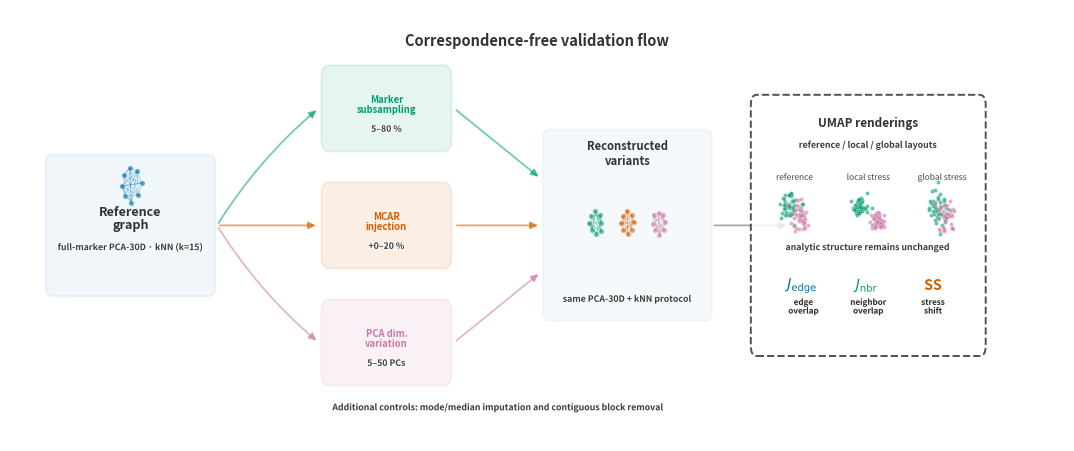

Source code (Python): (Note: this script raises an exception after producing the figure.)
#!/usr/bin/env python3
"""Generate a compact 2:1 horizontal validation framework diagram for the GENO-MAP poster.

Layout:
    Baseline graph  →  perturbation family  →  rebuilt variants  →  compare + metrics

Three perturbation branches are stacked vertically and then merged into one
reconstruction stage to reduce visual repetition while preserving methodology.
Designed for poster use: low cognitive load, no overlapping, clear flow.

Output:
    docs/poster/figures/fig_validation_framework_wide.pdf + .png
"""

import matplotlib
matplotlib.use("Agg")
import matplotlib.pyplot as plt
import matplotlib.patheffects as pe
from matplotlib.patches import FancyBboxPatch
import numpy as np
from pathlib import Path

# ── Palette ───────────────────────────────────────────────
BLUE    = "#0072B2"
TEAL    = "#009E73"
VERM    = "#D55E00"
ROSE    = "#CC79A7"
DARK    = "#333333"
WHITE   = "#FFFFFF"
MIDGRAY = "#AAAAAA"

ITALIC_TEXT_KW = dict(
    fontsize=6.3,
    color="#262626",
    alpha=0.88,
    family="sans-serif",
    style="italic",
    fontweight="semibold",
    zorder=5,
    path_effects=[pe.withStroke(linewidth=1.25, foreground="white", alpha=0.92)],
)

SUPPORT_TEXT_KW = dict(
    fontsize=6.0,
    color="#2B2B2B",
    alpha=0.84,
    family="sans-serif",
    zorder=5,
    path_effects=[pe.withStroke(linewidth=1.0, foreground="white", alpha=0.88)],
)


def draw_mini_graph(ax, cx, cy, color, seed=42, n_nodes=8, alpha=0.62, r=0.16):
    rng = np.random.RandomState(seed)
    angles = np.linspace(0, 2 * np.pi, n_nodes, endpoint=False) + rng.uniform(0, 0.25)
    radii = r * (0.75 + 0.25 * rng.rand(n_nodes))
    xs = cx + radii * np.cos(angles)
    ys = cy + radii * np.sin(angles)

    for i in range(n_nodes):
        neigh = rng.choice([j for j in range(n_nodes) if j != i],
                           size=min(3, n_nodes - 1), replace=False)
        for j in neigh:
            ax.plot([xs[i], xs[j]], [ys[i], ys[j]],
                    color=color, lw=0.7, alpha=0.28, zorder=2)

    ax.scatter(xs, ys, s=14, color=color, alpha=alpha, zorder=3,
               edgecolors="white", linewidth=0.25)


def draw_box(ax, cx, cy, w, h, color, label, sublabel=None,
             fontsize=8.2, lw=1.6, facealpha=0.05, rounding=0.08):
    box = FancyBboxPatch(
        (cx - w / 2, cy - h / 2), w, h,
        boxstyle=f"round,pad=0.05,rounding_size={rounding}",
        facecolor=color, alpha=facealpha,
        edgecolor=color, linewidth=lw, zorder=3
    )
    ax.add_patch(box)

    ax.text(
        cx, cy + (0.05 if sublabel else 0.0),
        label,
        ha="center", va="center",
        fontsize=fontsize, fontweight="bold",
        color=DARK, family="sans-serif", zorder=5,
        linespacing=1.0
    )

    if sublabel:
        ax.text(
            cx, cy - 0.18,
            sublabel,
            ha="center", va="center",
            **ITALIC_TEXT_KW,
        )


def draw_pill(ax, cx, cy, w, h, color, label, sublabel=None, fontsize=6.8):
    pill = FancyBboxPatch(
        (cx - w / 2, cy - h / 2), w, h,
        boxstyle="round,pad=0.04,rounding_size=0.10",
        facecolor=color, alpha=0.10,
        edgecolor=color, linewidth=1.3, zorder=4
    )
    ax.add_patch(pill)

    ax.text(
        cx, cy + (0.03 if sublabel else 0.0),
        label,
        ha="center", va="center",
        fontsize=fontsize, fontweight="bold",
        color=color, family="sans-serif", zorder=5,
        linespacing=1.0
    )

    if sublabel:
        ax.text(
            cx, cy - 0.17,
            sublabel,
            ha="center", va="center",
            **ITALIC_TEXT_KW,
        )


def draw_arrow(ax, x0, y0, x1, y1, color=DARK, lw=1.2, alpha=0.45, rad=0.0):
    ax.annotate(
        "",
        xy=(x1, y1),
        xytext=(x0, y0),
        arrowprops=dict(
            arrowstyle="-|>",
            color=color,
            lw=lw,
            mutation_scale=11,
            alpha=alpha,
            connectionstyle=f"arc3,rad={rad}"
        ),
        zorder=2,
    )


def draw_metric_label(ax, cx, cy, color, label, sublabel):
    ax.text(
        cx, cy + 0.07,
        label,
        ha="center", va="center",
        fontsize=10.2, fontweight="bold",
        color=color, family="sans-serif", zorder=5,
        path_effects=[pe.withStroke(linewidth=1.3, foreground="white", alpha=0.92)],
    )
    ax.text(
        cx, cy - 0.10,
        sublabel,
        ha="center", va="center",
        fontsize=5.8, fontweight="semibold",
        color="#2B2B2B", family="sans-serif", zorder=5,
        linespacing=0.95,
        path_effects=[pe.withStroke(linewidth=1.0, foreground="white", alpha=0.88)],
    )


def draw_umap_snapshot(ax, cx, cy, w, h, title, seed=0, mode="baseline"):
    rng = np.random.RandomState(seed)
    n = 42

    if mode == "local":
        c1, c2, sigma = (-0.42, 0.22), (0.46, -0.20), 0.17
    elif mode == "global":
        c1, c2, sigma = (-0.18, 0.10), (0.20, -0.08), 0.29
    else:
        c1, c2, sigma = (-0.24, 0.12), (0.28, -0.10), 0.23

    pts1 = rng.normal(loc=c1, scale=sigma, size=(n, 2))
    pts2 = rng.normal(loc=c2, scale=sigma, size=(n, 2))

    sx = w * 0.34
    sy = h * 0.34

    ax.scatter(
        cx + sx * pts1[:, 0], cy + sy * pts1[:, 1],
        s=8.5, color=TEAL, alpha=0.60, edgecolors="white", linewidth=0.20, zorder=4
    )
    ax.scatter(
        cx + sx * pts2[:, 0], cy + sy * pts2[:, 1],
        s=8.5, color=ROSE, alpha=0.60, edgecolors="white", linewidth=0.20, zorder=4
    )

    ax.text(
        cx, cy + h / 2 - 0.10,
        title,
        ha="center", va="center",
        **SUPPORT_TEXT_KW,
    )


def main():
    fig, ax = plt.subplots(figsize=(13.6, 5.6))
    ax.set_xlim(0, 14.0)
    ax.set_ylim(-1.75, 1.75)
    ax.axis("off")

    # ── Geometry anchors ──────────────────────────────────
    x_baseline = 1.6
    x_perturb  = 5.0
    x_rebuilt  = 8.2
    x_compare  = 11.4

    ys = [0.95, 0.0, -0.95]

    # ══════════════════════════════════════════════════════
    # Baseline block
    # ══════════════════════════════════════════════════════
    draw_box(
        ax, x_baseline, 0.0, 2.15, 1.05, BLUE,
        "Reference\ngraph",
        sublabel="full-marker PCA-30D · kNN (k=15)",
        fontsize=9.0, lw=1.8, facealpha=0.06
    )
    draw_mini_graph(ax, x_baseline, 0.33, BLUE, seed=42, r=0.15)

    # subtle title above center area
    ax.text(
        7.0, 1.50,
        "Correspondence-free validation flow",
        ha="center", va="center",
        fontsize=10.5, fontweight="bold",
        color=DARK, family="sans-serif"
    )

    # ══════════════════════════════════════════════════════
    # Perturbation branches
    # ══════════════════════════════════════════════════════
    branches = [
        ("Marker\nsubsampling", "5–80 %", TEAL, 11),
        ("MCAR\ninjection", "+0–20 %", VERM, 22),
        ("PCA dim.\nvariation", "5–50 PCs", ROSE, 33),
    ]

    for (label, sublabel, color, seed), y in zip(branches, ys):
        # baseline -> perturbation
        draw_arrow(ax, x_baseline + 1.15, 0.0, x_perturb - 0.9, y,
                   color=color, lw=1.3, alpha=0.55,
                   rad=-0.08 * np.sign(y) if y != 0 else 0.0)

        # perturbation pill
        draw_pill(ax, x_perturb, y, 1.65, 0.62, color, label, sublabel)

        # perturbation -> merged rebuilt variants
        draw_arrow(ax, x_perturb + 0.90, y, x_rebuilt - 1.15, 0.40 * y,
                   color=color, lw=1.3, alpha=0.55)

    # merged rebuilt variants block
    rebuilt_box = FancyBboxPatch(
        (x_rebuilt - 1.075, -0.725), 2.15, 1.45,
        boxstyle="round,pad=0.05,rounding_size=0.08",
        facecolor=BLUE, alpha=0.04,
        edgecolor=BLUE, linewidth=1.6, zorder=3
    )
    ax.add_patch(rebuilt_box)
    ax.text(
        x_rebuilt, 0.58,
        "Reconstructed\nvariants",
        ha="center", va="center",
        fontsize=8.1, fontweight="bold",
        color=DARK, family="sans-serif", zorder=5
    )
    ax.text(
        x_rebuilt, -0.60,
        "same PCA-30D + kNN protocol",
        ha="center", va="center",
        **ITALIC_TEXT_KW,
    )
    for x, color, seed in zip(
        [x_rebuilt - 0.42, x_rebuilt, x_rebuilt + 0.42],
        [TEAL, VERM, ROSE],
        [11, 22, 33],
    ):
        draw_mini_graph(ax, x, 0.02, color, seed=seed, r=0.10)

    # rebuilt variants -> compare
    draw_arrow(
        ax, x_rebuilt + 1.12, 0.0, x_compare - 1.05, 0.0,
        color=DARK, lw=1.2, alpha=0.45
    )

    # annotation under branches
    ax.text(
        6.5, -1.48,
        "Additional controls: mode/median imputation and contiguous block removal",
        ha="center", va="center",
        **ITALIC_TEXT_KW,
    )

    # ══════════════════════════════════════════════════════
    # Compare panel (illustrative ADR-0014 layouts + compact metrics)
    # ══════════════════════════════════════════════════════
    panel = FancyBboxPatch(
        (x_compare - 1.50, -1.00), 3.00, 2.00,
        boxstyle="round,pad=0.06,rounding_size=0.08",
        facecolor=WHITE, edgecolor=DARK,
        linewidth=1.4, linestyle="--", alpha=0.85, zorder=2
    )
    ax.add_patch(panel)

    ax.text(
        x_compare, 0.83,
        "UMAP renderings",
        ha="center", va="center",
        fontsize=8.5, fontweight="bold",
        color=DARK, family="sans-serif", zorder=5
    )

    ax.text(
        x_compare, 0.65,
        "reference / local / global layouts",
        ha="center", va="center",
        **ITALIC_TEXT_KW,
    )

    draw_umap_snapshot(
        ax, x_compare - 0.98, 0.10, 0.82, 0.78,
        "reference", seed=101, mode="baseline"
    )
    draw_umap_snapshot(
        ax, x_compare, 0.10, 0.82, 0.78,
        "local stress", seed=202, mode="local"
    )
    draw_umap_snapshot(
        ax, x_compare + 0.98, 0.10, 0.82, 0.78,
        "global stress", seed=303, mode="global"
    )

    ax.text(
        x_compare, -0.18,
        "analytic structure remains unchanged",
        ha="center", va="center",
        **ITALIC_TEXT_KW,
    )

    draw_metric_label(ax, x_compare - 0.86, -0.56, BLUE, r"$J_{\mathrm{edge}}$", "edge\noverlap")
    draw_metric_label(ax, x_compare,        -0.56, TEAL, r"$J_{\mathrm{nbr}}$", "neighbor\noverlap")
    draw_metric_label(ax, x_compare + 0.86, -0.56, VERM, "SS", "stress\nshift")

    out_dir = Path(__file__).resolve().parent.parent / "docs" / "poster" / "figures"
    out_dir.mkdir(parents=True, exist_ok=True)

    for ext in ("pdf", "png"):
        fig.savefig(
            out_dir / f"fig_validation_framework_wide.{ext}",
            dpi=300,
            bbox_inches="tight",
            facecolor="white",
            edgecolor="none"
        )

    print(f"✓ Saved to {out_dir}/fig_validation_framework_wide.{{pdf,png}}")
    plt.close(fig)


if __name__ == "__main__":
    main()
